pico-8 play session: hold → + tap 🅾

[t = 1 s] hold → ~1s, tap 🅾 ~2×
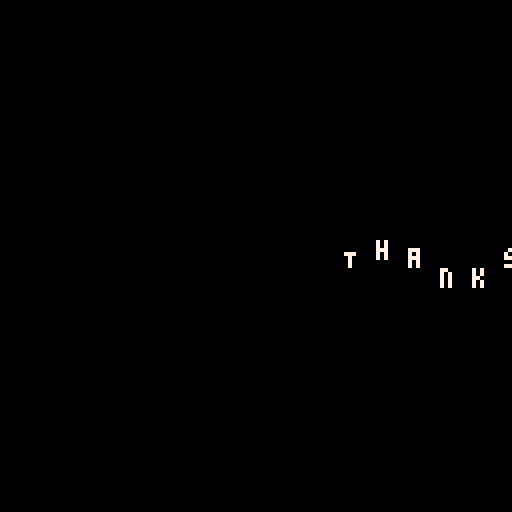
[t = 6 s] hold → ~6s, tap 🅾 ~10×
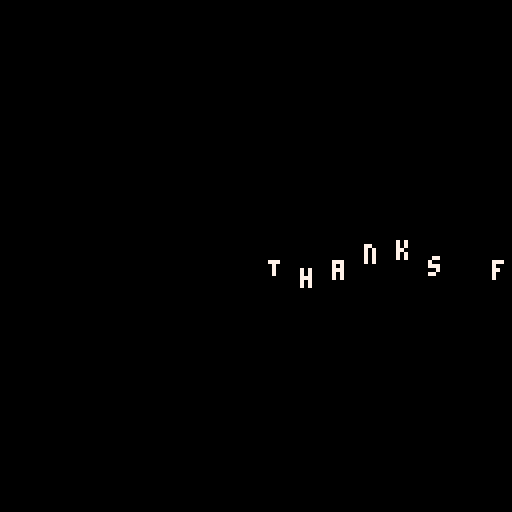
[t = 8 s] hold → ~8s, tap 🅾 ~14×
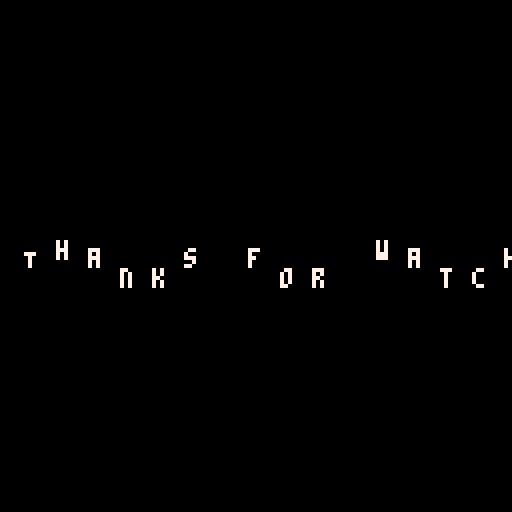

pico-8 cartridge
version 42
__lua__
t=0
function _init()
	text_outro=split("T,h,a,n,k,s, ,f,o,r, ,w,a,t,c,h,i,n,g, , , ,I,t, ,w,a,s, ,n,e,w, ,p,r,o,d,u,c,t,i,o,n, ,f,r,o,m, ,A,b,e,r,r,a,t,i,o,n, ,C,r,e,a,t,i,o,n,s, , , ,M,a,d,e, ,b,y, ,Y,a,m,i,F,i,v,e, , , ,F,i,r,s,t, ,p,r,e,s,e,n,t,e,d, ,a,t, ,X,e,n,i,u,m, ,2,0,2,4")
	-- text_outro=split("a,b,c,d,e,f")
end
function _update()
	t+=1
end
function _draw()
	cls()
	for i=1,#text_outro do
		print(text_outro[i],128-t+8*(i-1),sin((t+8*(i-1))*0.025)*4+64,7)
	end
end
__gfx__
00000000000000000000000000000000000000000000000000000000000000000000000000000000000000000000000000000000000000000000000000000000
00000000000000000000000000000000000000000000000000000000000000000000000000000000000000000000000000000000000000000000000000000000
00700700000000000000000000000000000000000000000000000000000000000000000000000000000000000000000000000000000000000000000000000000
00077000000000000000000000000000000000000000000000000000000000000000000000000000000000000000000000000000000000000000000000000000
00077000000000000000000000000000000000000000000000000000000000000000000000000000000000000000000000000000000000000000000000000000
00700700000000000000000000000000000000000000000000000000000000000000000000000000000000000000000000000000000000000000000000000000
